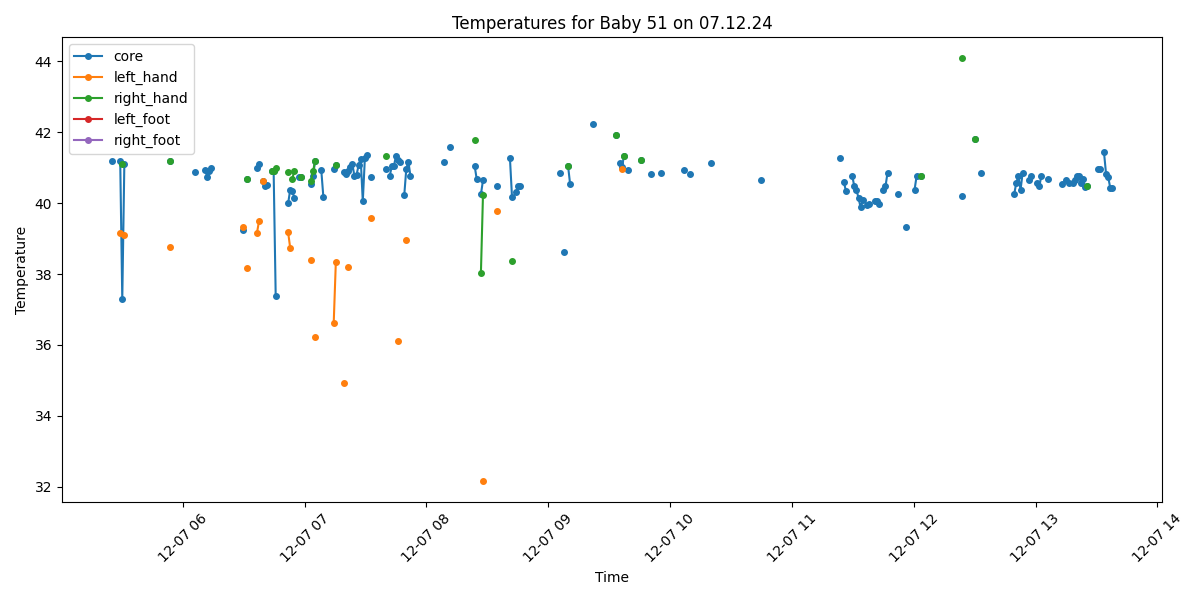

The table this chart was drawn from, first rows:
Process, Image Path, core, left_hand, right_hand, left_foot, right_foot, limbs_avg, core_minus_limbs, diagnosis
False, /data/uabcvmsc/shared/newborn/51/07.12.2…, , , , , , , , 
False, /data/uabcvmsc/shared/newborn/51/07.12.2…, , , , , , , , 
False, /data/uabcvmsc/shared/newborn/51/07.12.2…, , , , , , , , 
False, /data/uabcvmsc/shared/newborn/51/07.12.2…, , , , , , , , 
False, /data/uabcvmsc/shared/newborn/51/07.12.2…, , , , , , , , 
True, /data/uabcvmsc/shared/newborn/51/07.12.2…, , , , , , , , No core temperature
False, /data/uabcvmsc/shared/newborn/51/07.12.2…, , , , , , , , 
False, /data/uabcvmsc/shared/newborn/51/07.12.2…, , , , , , , , 
False, /data/uabcvmsc/shared/newborn/51/07.12.2…, , , , , , , , 
False, /data/uabcvmsc/shared/newborn/51/07.12.2…, , , , , , , , 
False, /data/uabcvmsc/shared/newborn/51/07.12.2…, , , , , , , , 
False, /data/uabcvmsc/shared/newborn/51/07.12.2…, , , , , , , , 
False, /data/uabcvmsc/shared/newborn/51/07.12.2…, , , , , , , , 
True, /data/uabcvmsc/shared/newborn/51/07.12.2…, , , , , , , , No core temperature
False, /data/uabcvmsc/shared/newborn/51/07.12.2…, , , , , , , , 
False, /data/uabcvmsc/shared/newborn/51/07.12.2…, , , , , , , , 
True, /data/uabcvmsc/shared/newborn/51/07.12.2…, 41.2, , , , , , , Fever
False, /data/uabcvmsc/shared/newborn/51/07.12.2…, , , , , , , , 
False, /data/uabcvmsc/shared/newborn/51/07.12.2…, , , , , , , , 
True, /data/uabcvmsc/shared/newborn/51/07.12.2…, , , , , , , , No core temperature
True, /data/uabcvmsc/shared/newborn/51/07.12.2…, 41.19, 39.15, , , , 39.15, 2.04, Fever
True, /data/uabcvmsc/shared/newborn/51/07.12.2…, 37.29, , 41.11, , , 41.11, -3.82, Normal
True, /data/uabcvmsc/shared/newborn/51/07.12.2…, 41.1, 39.11, , , , 39.11, 1.99, Fever
False, /data/uabcvmsc/shared/newborn/51/07.12.2…, , , , , , , , 
True, /data/uabcvmsc/shared/newborn/51/07.12.2…, , , , , , , , No core temperature
False, /data/uabcvmsc/shared/newborn/51/07.12.2…, , , , , , , , 
False, /data/uabcvmsc/shared/newborn/51/07.12.2…, , , , , , , , 
False, /data/uabcvmsc/shared/newborn/51/07.12.2…, , , , , , , , 
False, /data/uabcvmsc/shared/newborn/51/07.12.2…, , , , , , , , 
False, /data/uabcvmsc/shared/newborn/51/07.12.2…, , , , , , , , 
False, /data/uabcvmsc/shared/newborn/51/07.12.2…, , , , , , , , 
False, /data/uabcvmsc/shared/newborn/51/07.12.2…, , , , , , , , 
False, /data/uabcvmsc/shared/newborn/51/07.12.2…, , , , , , , , 
False, /data/uabcvmsc/shared/newborn/51/07.12.2…, , , , , , , , 
False, /data/uabcvmsc/shared/newborn/51/07.12.2…, , , , , , , , 
False, /data/uabcvmsc/shared/newborn/51/07.12.2…, , , , , , , , 
False, /data/uabcvmsc/shared/newborn/51/07.12.2…, , , , , , , , 
False, /data/uabcvmsc/shared/newborn/51/07.12.2…, , , , , , , , 
False, /data/uabcvmsc/shared/newborn/51/07.12.2…, , , , , , , , 
False, /data/uabcvmsc/shared/newborn/51/07.12.2…, , , , , , , , 
False, /data/uabcvmsc/shared/newborn/51/07.12.2…, , , , , , , , 
False, /data/uabcvmsc/shared/newborn/51/07.12.2…, , , , , , , , 
False, /data/uabcvmsc/shared/newborn/51/07.12.2…, , , , , , , , 
False, /data/uabcvmsc/shared/newborn/51/07.12.2…, , , , , , , , 
True, /data/uabcvmsc/shared/newborn/51/07.12.2…, 41.18, 38.76, 41.18, , , 39.97, 1.21, Fever
False, /data/uabcvmsc/shared/newborn/51/07.12.2…, , , , , , , , 
False, /data/uabcvmsc/shared/newborn/51/07.12.2…, , , , , , , , 
False, /data/uabcvmsc/shared/newborn/51/07.12.2…, , , , , , , , 
False, /data/uabcvmsc/shared/newborn/51/07.12.2…, , , , , , , , 
False, /data/uabcvmsc/shared/newborn/51/07.12.2…, , , , , , , , 
False, /data/uabcvmsc/shared/newborn/51/07.12.2…, , , , , , , , 
False, /data/uabcvmsc/shared/newborn/51/07.12.2…, , , , , , , , 
False, /data/uabcvmsc/shared/newborn/51/07.12.2…, , , , , , , , 
False, /data/uabcvmsc/shared/newborn/51/07.12.2…, , , , , , , , 
False, /data/uabcvmsc/shared/newborn/51/07.12.2…, , , , , , , , 
False, /data/uabcvmsc/shared/newborn/51/07.12.2…, , , , , , , , 
True, /data/uabcvmsc/shared/newborn/51/07.12.2…, 40.87, , , , , , , Fever
False, /data/uabcvmsc/shared/newborn/51/07.12.2…, , , , , , , , 
False, /data/uabcvmsc/shared/newborn/51/07.12.2…, , , , , , , , 
False, /data/uabcvmsc/shared/newborn/51/07.12.2…, , , , , , , , 
... 440 more rows
